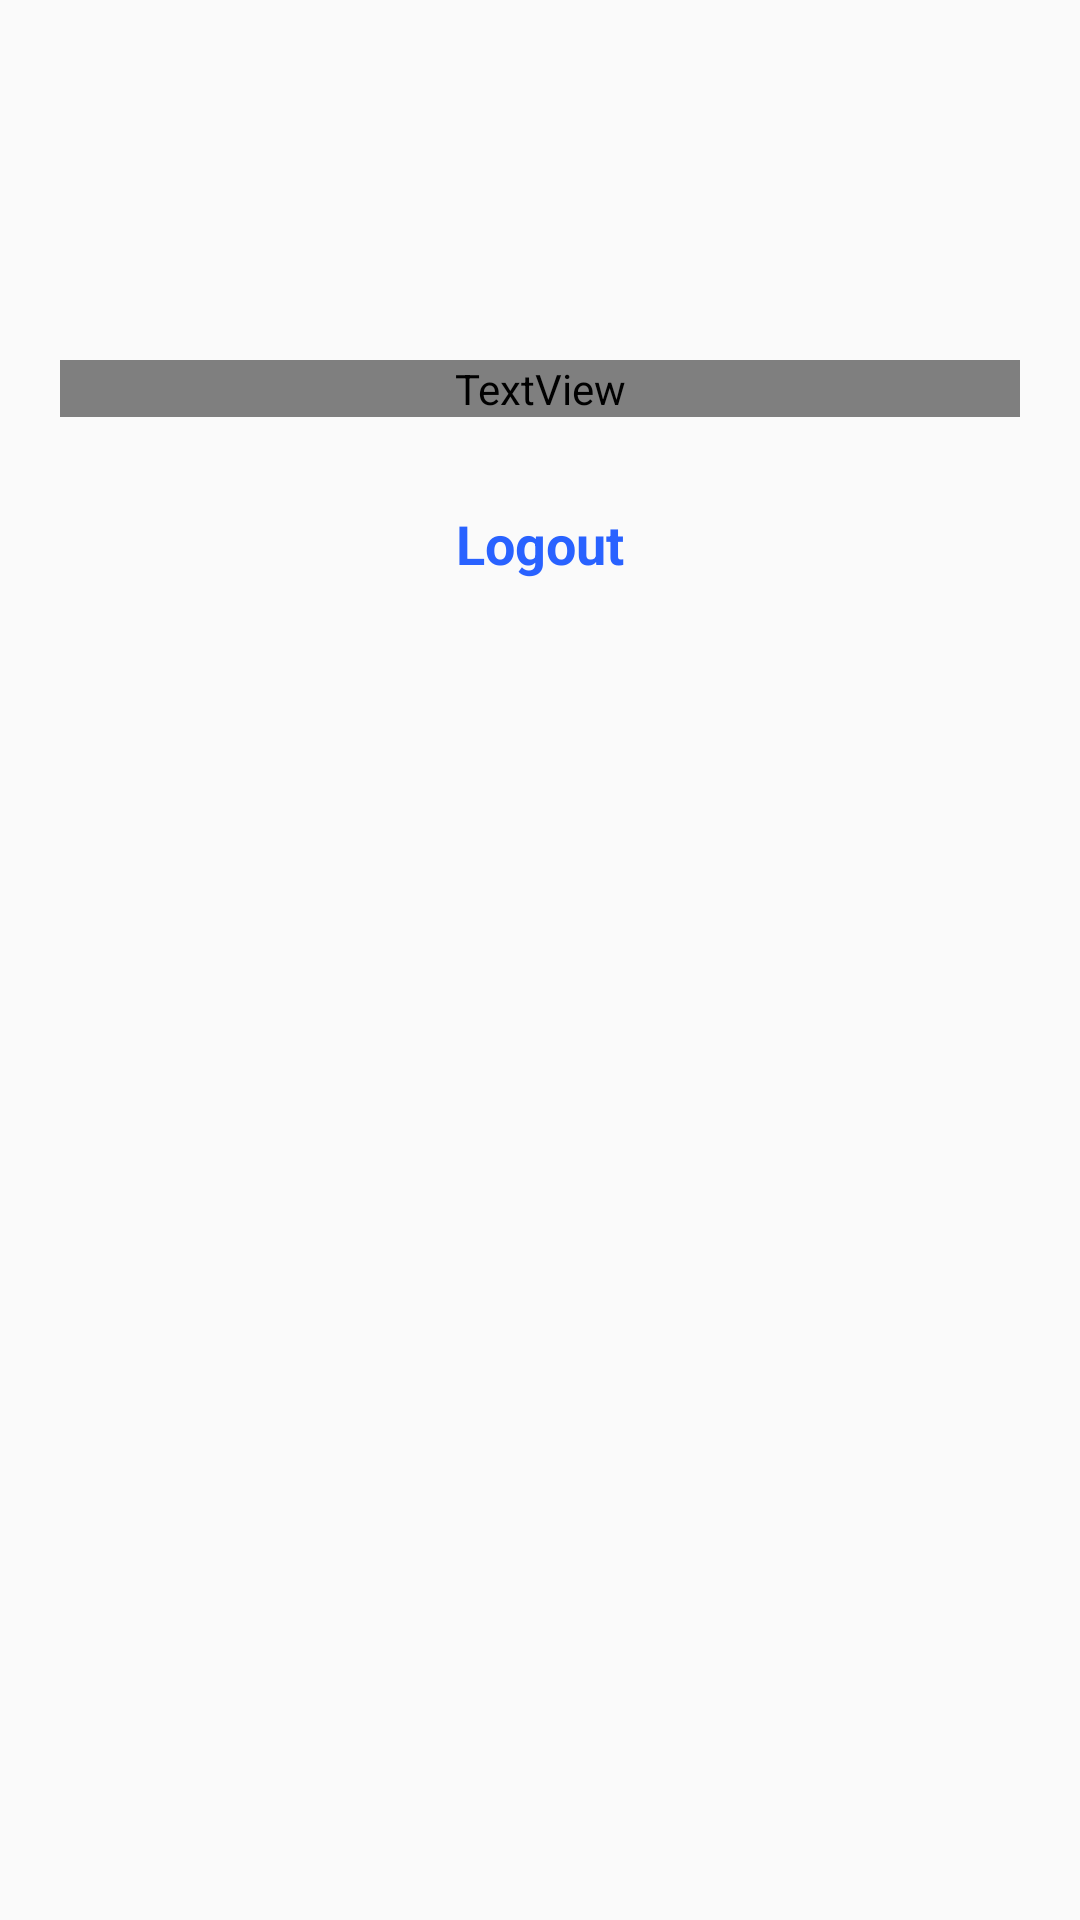

Reconstruct the res/layout file that produces this screen, plus the resources it refers to.
<!-- AndroidManifest.xml: application theme AppTheme -->
<!-- res/layout/activity_main.xml -->
<?xml version="1.0" encoding="utf-8"?>
<RelativeLayout xmlns:android="http://schemas.android.com/apk/res/android"
    android:layout_width="match_parent"
    android:layout_height="match_parent"
    android:id="@+id/scrollView"
    android:background="@color/pm_white">

    <RelativeLayout
        android:layout_width="match_parent"
        android:layout_height="wrap_content"
        android:padding="@dimen/dimen_20dp"
        android:paddingStart="@dimen/dimen_20dp"
        android:paddingEnd="@dimen/dimen_20dp"
        android:focusable="true"
        android:focusableInTouchMode="true"
        android:id="@+id/main_content">


        <RelativeLayout
            android:layout_width="match_parent"
            android:layout_height="match_parent"
            android:id="@+id/logged_in_view"
            android:visibility="visible">

            <TextView
                android:layout_width="match_parent"
                android:layout_height="wrap_content"
                android:id="@+id/title"
                android:layout_marginTop="@dimen/dimen_100dp"
                android:layout_centerHorizontal="true"
                android:text="Welcome!"
                android:textSize="22sp"
                android:textStyle="bold"
                android:gravity="center_horizontal"
                android:textColor="@color/pm_black"/>

            <TextView
                android:layout_width="match_parent"
                android:layout_height="wrap_content"
                android:id="@+id/logout_button"
                android:layout_marginTop="@dimen/dimen_30dp"
                android:textColor="@color/colorPrimaryDark"
                android:textSize="18sp"
                android:gravity="center_horizontal"
                android:text="Logout"
                android:textStyle="bold"
                android:layout_below="@+id/title"/>

        </RelativeLayout>

        <androidx.recyclerview.widget.RecyclerView
            android:layout_width="match_parent"
            android:layout_height="match_parent"
            android:id="@+id/recycler_view"
            android:visibility="gone"/>

    </RelativeLayout>

</RelativeLayout>
<!-- resources referenced by this layout -->
<resources>
  <color name="colorPrimaryDark">#2962FF</color>
  <dimen name="dimen_100dp">100dp</dimen>
  <dimen name="dimen_20dp">20dp</dimen>
  <dimen name="dimen_30dp">30dp</dimen>
  <style name="AppTheme" parent="Theme.AppCompat.Light.DarkActionBar">
          
          <item name="colorPrimary">@color/colorPrimary</item>
          <item name="colorPrimaryDark">@color/colorPrimaryDark</item>
          <item name="colorAccent">@color/colorAccent</item>
      </style>
  <color name="colorPrimary">#2979FF</color>
  <color name="colorAccent">#448AFF</color>
</resources>
